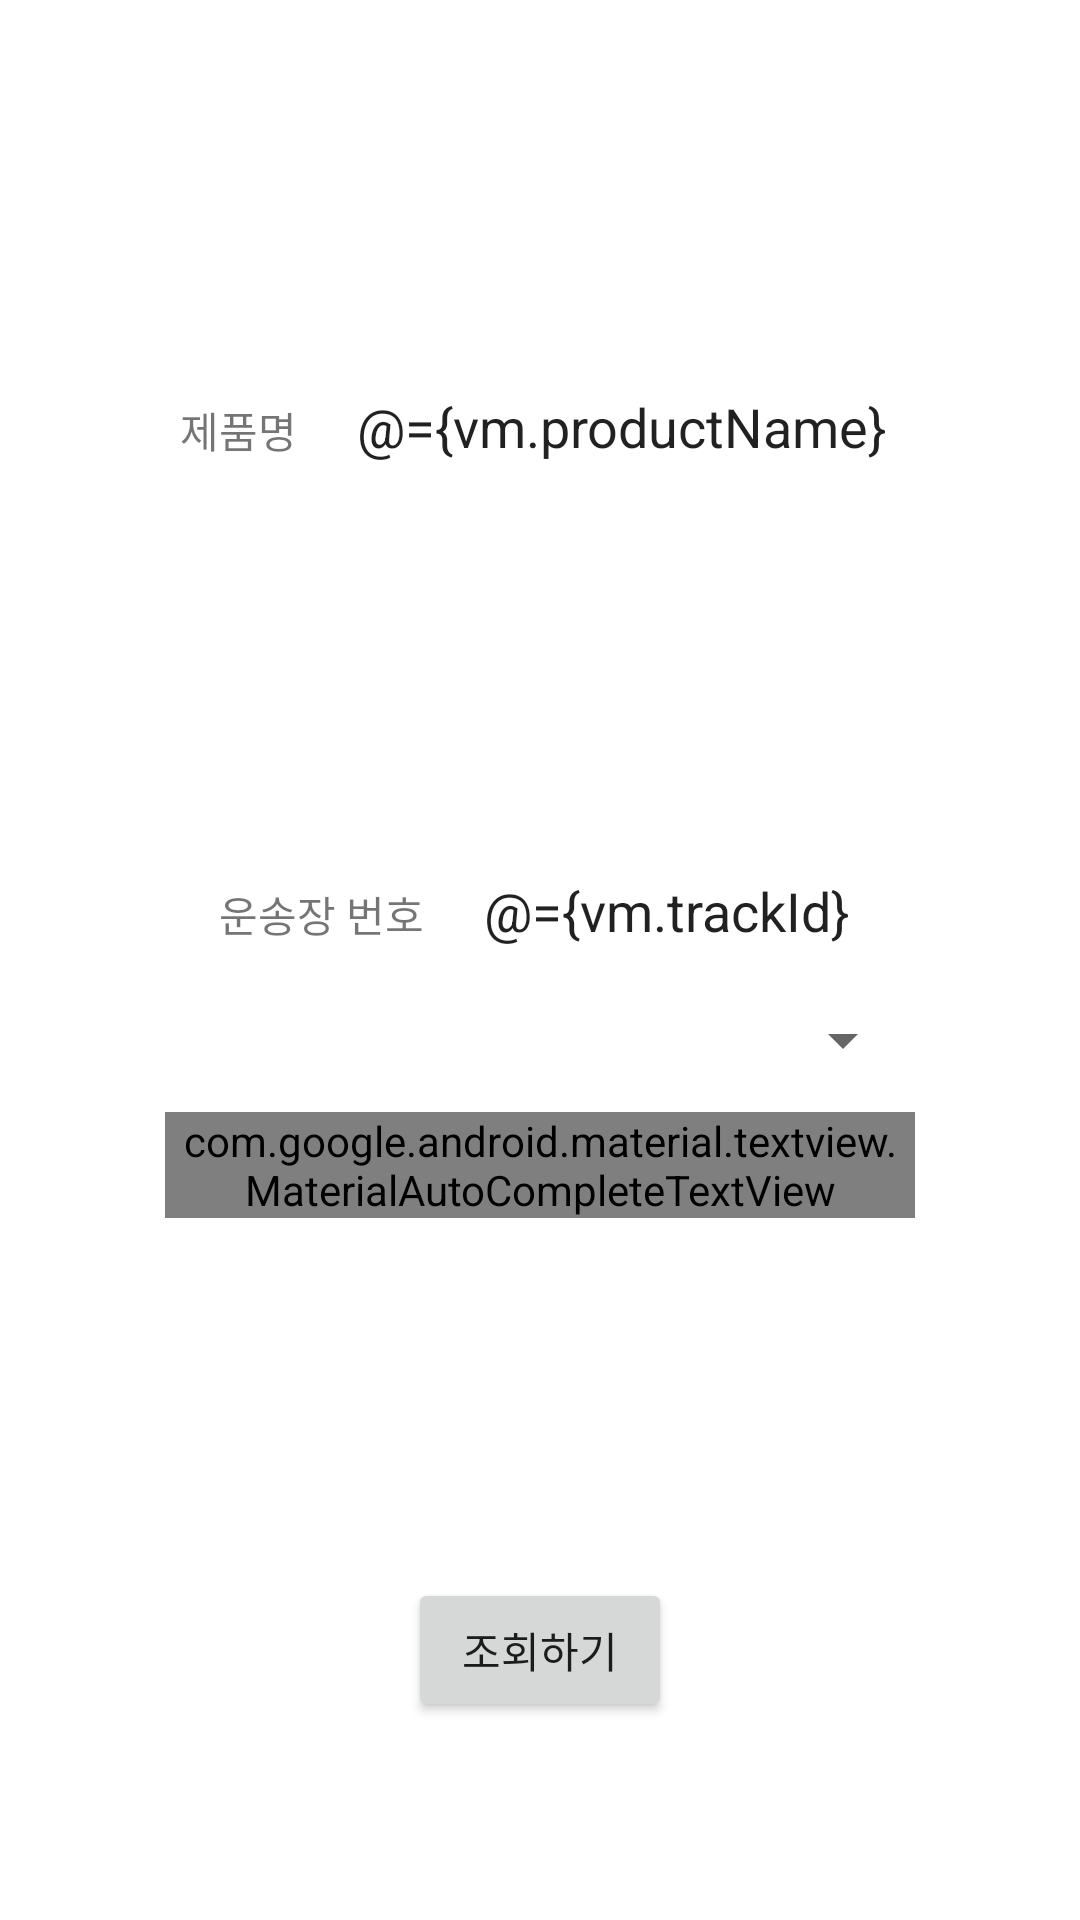

Android layout source for this screen:
<!-- AndroidManifest.xml: application theme AppTheme -->
<!-- res/layout/activity_add.xml -->
<?xml version="1.0" encoding="utf-8"?>
<layout xmlns:android="http://schemas.android.com/apk/res/android">

    <data>

        <variable
            name="vm"
            type="com.example.findtaek.view.ui.add.AddViewModel" />
        <variable
            name="event"
            type="com.example.findtaek.util.event.LoadingEventKt"/>
        <import type="com.example.findtaek.view.ui.add.AddActivity" />
        <import type="com.example.findtaek.util.CarrierIdMapKt" />

    </data>

    <FrameLayout
        android:layout_width="match_parent"
        android:layout_height="match_parent">

        <LinearLayout
            android:id="@+id/addActivityLayout"
            android:layout_width="match_parent"
            android:layout_height="match_parent"
            android:background="@android:color/background_light"
            android:orientation="vertical">

            <LinearLayout
                android:layout_width="wrap_content"
                android:layout_height="wrap_content"
                android:layout_gravity="center_horizontal"
                android:layout_marginTop="120dp"
                android:orientation="horizontal">

                <TextView
                    android:layout_width="wrap_content"
                    android:layout_height="wrap_content"
                    android:text="@string/product_name_item" />

                <EditText
                    android:layout_width="wrap_content"
                    android:layout_height="wrap_content"
                    android:layout_marginStart="16dp"
                    android:text="@={vm.productName}" />
            </LinearLayout>

            <LinearLayout
                android:layout_width="wrap_content"
                android:layout_height="wrap_content"
                android:layout_gravity="center_horizontal"
                android:layout_marginTop="120dp"
                android:orientation="horizontal">

                <TextView
                    android:layout_width="wrap_content"
                    android:layout_height="wrap_content"
                    android:text="@string/product_num_item" />

                <EditText
                    android:layout_width="wrap_content"
                    android:layout_height="wrap_content"
                    android:layout_marginStart="16dp"
                    android:inputType="number"
                    android:text="@={vm.trackId}" />
            </LinearLayout>

            <com.google.android.material.textfield.TextInputLayout
                android:id="@+id/dropdown_layout"
                style="@style/Widget.MaterialComponents.TextInputLayout.OutlinedBox.Dense.ExposedDropdownMenu"
                android:layout_width="wrap_content"
                android:layout_height="wrap_content"
                android:layout_gravity="center_horizontal"
                android:hint="택배사">

                <com.google.android.material.textview.MaterialAutoCompleteTextView
                    android:id="@+id/exposed_dropdown"
                    android:layout_width="250dp"
                    android:layout_height="wrap_content"
                    android:cursorVisible="false"
                    android:ellipsize="end"
                    android:inputType="text"
                    android:singleLine="true"
                    android:text="@={vm.carrierName}" />
            </com.google.android.material.textfield.TextInputLayout>


            <Button
                android:layout_width="wrap_content"
                android:layout_height="wrap_content"
                android:layout_gravity="center_horizontal"
                android:layout_marginTop="120dp"
                android:enabled="@{vm.valid}"
                android:onClick="@{() -> vm.insertButtonClick()}"
                android:text="@string/add_delivery_item" />

        </LinearLayout>

        <ProgressBar
            android:visibility="@{event.isLoading}"
            android:indeterminateTint="@android:color/holo_red_dark"
            android:layout_width="wrap_content"
            android:layout_height="wrap_content"
            android:layout_gravity="center"/>
    </FrameLayout>
</layout>
<!-- resources referenced by this layout -->
<resources>
  <string name="add_delivery_item">조회하기</string>
  <string name="product_name_item">제품명</string>
  <string name="product_num_item">운송장 번호</string>
  <style name="AppTheme" parent="Theme.MaterialComponents.Light.NoActionBar">
          
          <item name="colorPrimary">@color/colorPrimary</item>
          <item name="colorPrimaryDark">@color/colorPrimaryDark</item>
          <item name="colorAccent">@color/colorAccent</item>
          <item name="windowActionBar">false</item>
          <item name="windowNoTitle">true</item>
          <item name="android:windowTranslucentStatus">true</item>
          <item name="android:textColorSecondary">@android:color/white</item>
      </style>
  <color name="colorPrimary">#008577</color>
  <color name="colorPrimaryDark">#00574B</color>
  <color name="colorAccent">#D81B60</color>
</resources>
